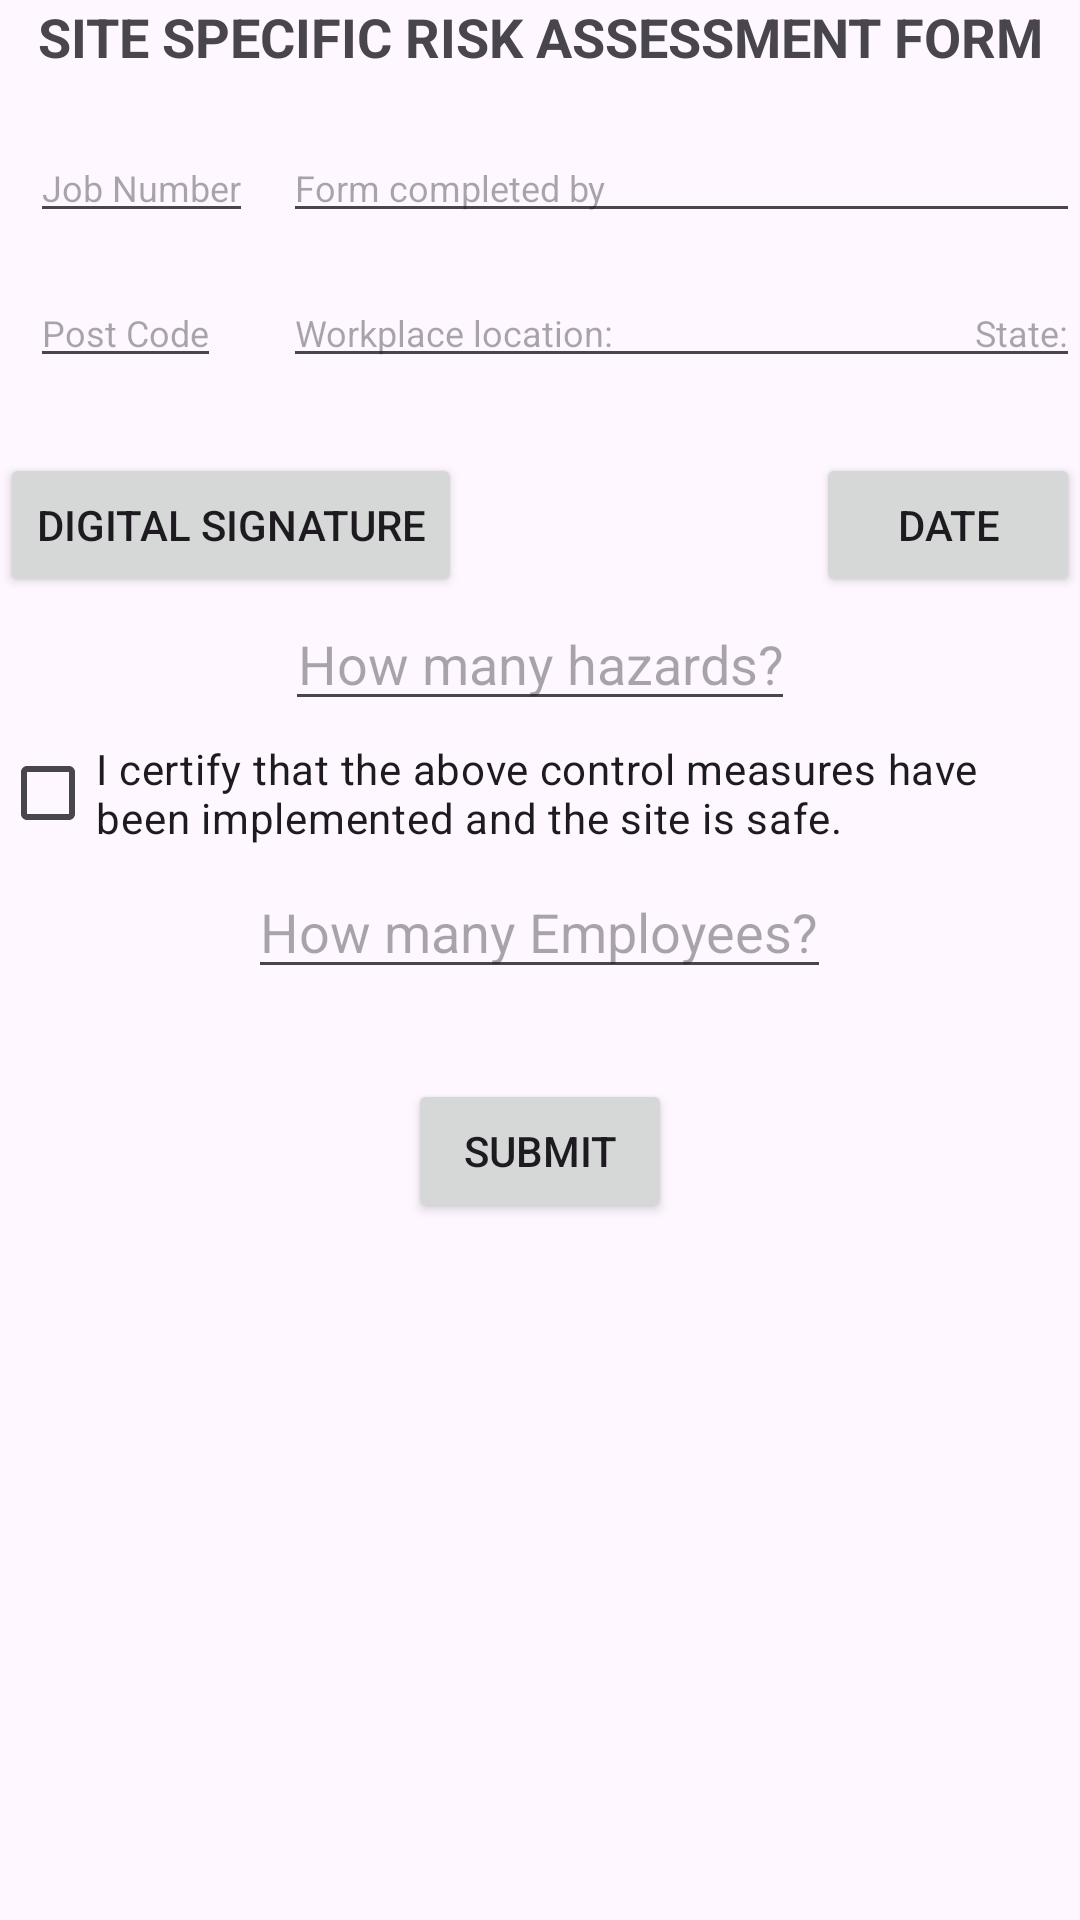

The Android layout XML behind this screen, and the referenced resources:
<!-- AndroidManifest.xml: application theme Theme.CapstoneProject -->
<!-- res/layout/activity_site_specfic_risk_assessment.xml -->
<?xml version="1.0" encoding="utf-8"?>
<ScrollView xmlns:android="http://schemas.android.com/apk/res/android"
    xmlns:app="http://schemas.android.com/apk/res-auto"
    xmlns:tools="http://schemas.android.com/tools"
    android:layout_width="match_parent"
    android:layout_height="match_parent"
    android:layout_margin="10dp"
    android:orientation="vertical"
    tools:context=".SiteSpecficRiskAssessmentActivity">

    <RelativeLayout
        android:layout_width="wrap_content"
        android:layout_height="wrap_content">

        <TextView
            android:id="@+id/title"
            android:layout_width="match_parent"
            android:layout_height="wrap_content"
            android:layout_marginBottom="20dp"
            android:text="SITE SPECIFIC RISK ASSESSMENT FORM"
            android:textAlignment="center"
            android:textSize="18sp"
            android:textStyle="bold" />

        <EditText
            android:id="@+id/jobNumberEditText"
            android:layout_width="wrap_content"
            android:layout_height="wrap_content"
            android:layout_below="@+id/title"
            android:layout_marginLeft="10dp"
            android:hint="Job Number"
            android:textSize="12sp" />

        <EditText
            android:id="@+id/tradesmenEditText"
            android:layout_width="match_parent"
            android:layout_height="wrap_content"
            android:layout_below="@+id/title"
            android:layout_marginLeft="10dp"
            android:layout_toRightOf="@id/jobNumberEditText"
            android:hint="Form completed by"
            android:textSize="12sp" />

        <EditText
            android:id="@+id/postCodeEditText"
            android:layout_width="wrap_content"
            android:layout_height="wrap_content"
            android:layout_below="@+id/jobNumberEditText"
            android:layout_marginLeft="10dp"
            android:layout_marginTop="15dp"
            android:hint="Post Code"
            android:textSize="12sp" />

        <EditText
            android:id="@+id/addressEditText"
            android:layout_width="250dp"
            android:layout_height="wrap_content"
            android:layout_below="@+id/tradesmenEditText"
            android:layout_marginLeft="10dp"
            android:layout_marginTop="15dp"
            android:layout_toRightOf="@id/jobNumberEditText"
            android:hint="Workplace location:"
            android:textSize="12sp" />

        <EditText
            android:id="@+id/stateEditText"
            android:layout_width="wrap_content"
            android:layout_height="wrap_content"
            android:layout_below="@+id/tradesmenEditText"
            android:layout_alignParentRight="true"
            android:layout_marginLeft="10dp"
            android:layout_marginTop="15dp"
            android:hint="State:"
            android:textSize="12sp" />

        <Button
            android:id="@+id/digitalSignatureBtn"
            android:layout_width="wrap_content"
            android:layout_height="wrap_content"
            android:layout_below="@id/postCodeEditText"
            android:layout_marginTop="25dp"
            android:onClick="digitalSignatureOnPressed"
            android:text="@string/digital_signature" />

        <ImageView
            android:id="@+id/signatureImageView"
            android:layout_width="24dp"
            android:layout_height="24dp"
            android:layout_below="@id/postCodeEditText"
            android:layout_alignRight="@+id/digitalSignatureBtn"
            android:layout_marginLeft="2dp"
            android:layout_marginTop="38dp"
            android:src="@drawable/baseline_check_circle_outline_24_white"
            android:visibility="gone" />

        <Button
            android:id="@+id/chooseDateBtn1"
            android:layout_width="wrap_content"
            android:layout_height="wrap_content"
            android:layout_below="@id/addressEditText"
            android:layout_alignParentRight="true"
            android:layout_marginTop="25dp"
            android:text="@string/exampleDate" />

        <EditText
            android:id="@+id/hazardCountEditText"
            android:layout_width="wrap_content"
            android:layout_height="wrap_content"
            android:layout_below="@id/digitalSignatureBtn"
            android:layout_centerHorizontal="true"
            android:hint="How many hazards?"
            android:textAlignment="center" />

        <LinearLayout
            android:id="@+id/enterHazardContainerLayout"
            android:layout_width="match_parent"
            android:layout_height="wrap_content"
            android:layout_below="@id/hazardCountEditText"
            android:orientation="vertical" />

        <CheckBox
            android:id="@+id/certifyCheckbox"
            android:layout_width="wrap_content"
            android:layout_height="wrap_content"
            android:layout_below="@+id/enterHazardContainerLayout"
            android:text="@string/i_certify_that_the_above_control_measures_have_been_implemented_and_the_site_is_safe"/>

        <EditText
            android:id="@+id/tradesmenCountEditText"
            android:layout_width="wrap_content"
            android:layout_height="wrap_content"
            android:layout_below="@id/certifyCheckbox"
            android:layout_centerHorizontal="true"
            android:hint="How many Employees?"
            android:textAlignment="center" />

        <LinearLayout
            android:id="@+id/enterTradesmenContainerLayout"
            android:layout_width="match_parent"
            android:layout_height="wrap_content"
            android:layout_below="@id/tradesmenCountEditText"
            android:orientation="vertical" />


        <Button
            android:id="@+id/submitDocumentBtn"
            android:layout_width="wrap_content"
            android:layout_height="wrap_content"
            android:layout_below="@id/enterTradesmenContainerLayout"
            android:layout_centerHorizontal="true"
            android:layout_marginTop="30dp"
            android:text="@string/submit" />

    </RelativeLayout>

</ScrollView>
<!-- resources referenced by this layout -->
<resources>
  <string name="digital_signature">Digital Signature</string>
  <string name="exampleDate">Date</string>
  <string name="i_certify_that_the_above_control_measures_have_been_implemented_and_the_site_is_safe">I certify that the above control measures have been implemented and the site is safe.</string>
  <string name="submit">Submit</string>
  <style name="Theme.CapstoneProject" parent="Base.Theme.CapstoneProject" />
  <style name="Base.Theme.CapstoneProject" parent="Theme.Material3.DayNight.NoActionBar">
          
          <item name="colorPrimary">@color/pinnacle_blue</item> --&gt;
      </style>
  <color name="pinnacle_blue">#083eec</color>
</resources>
